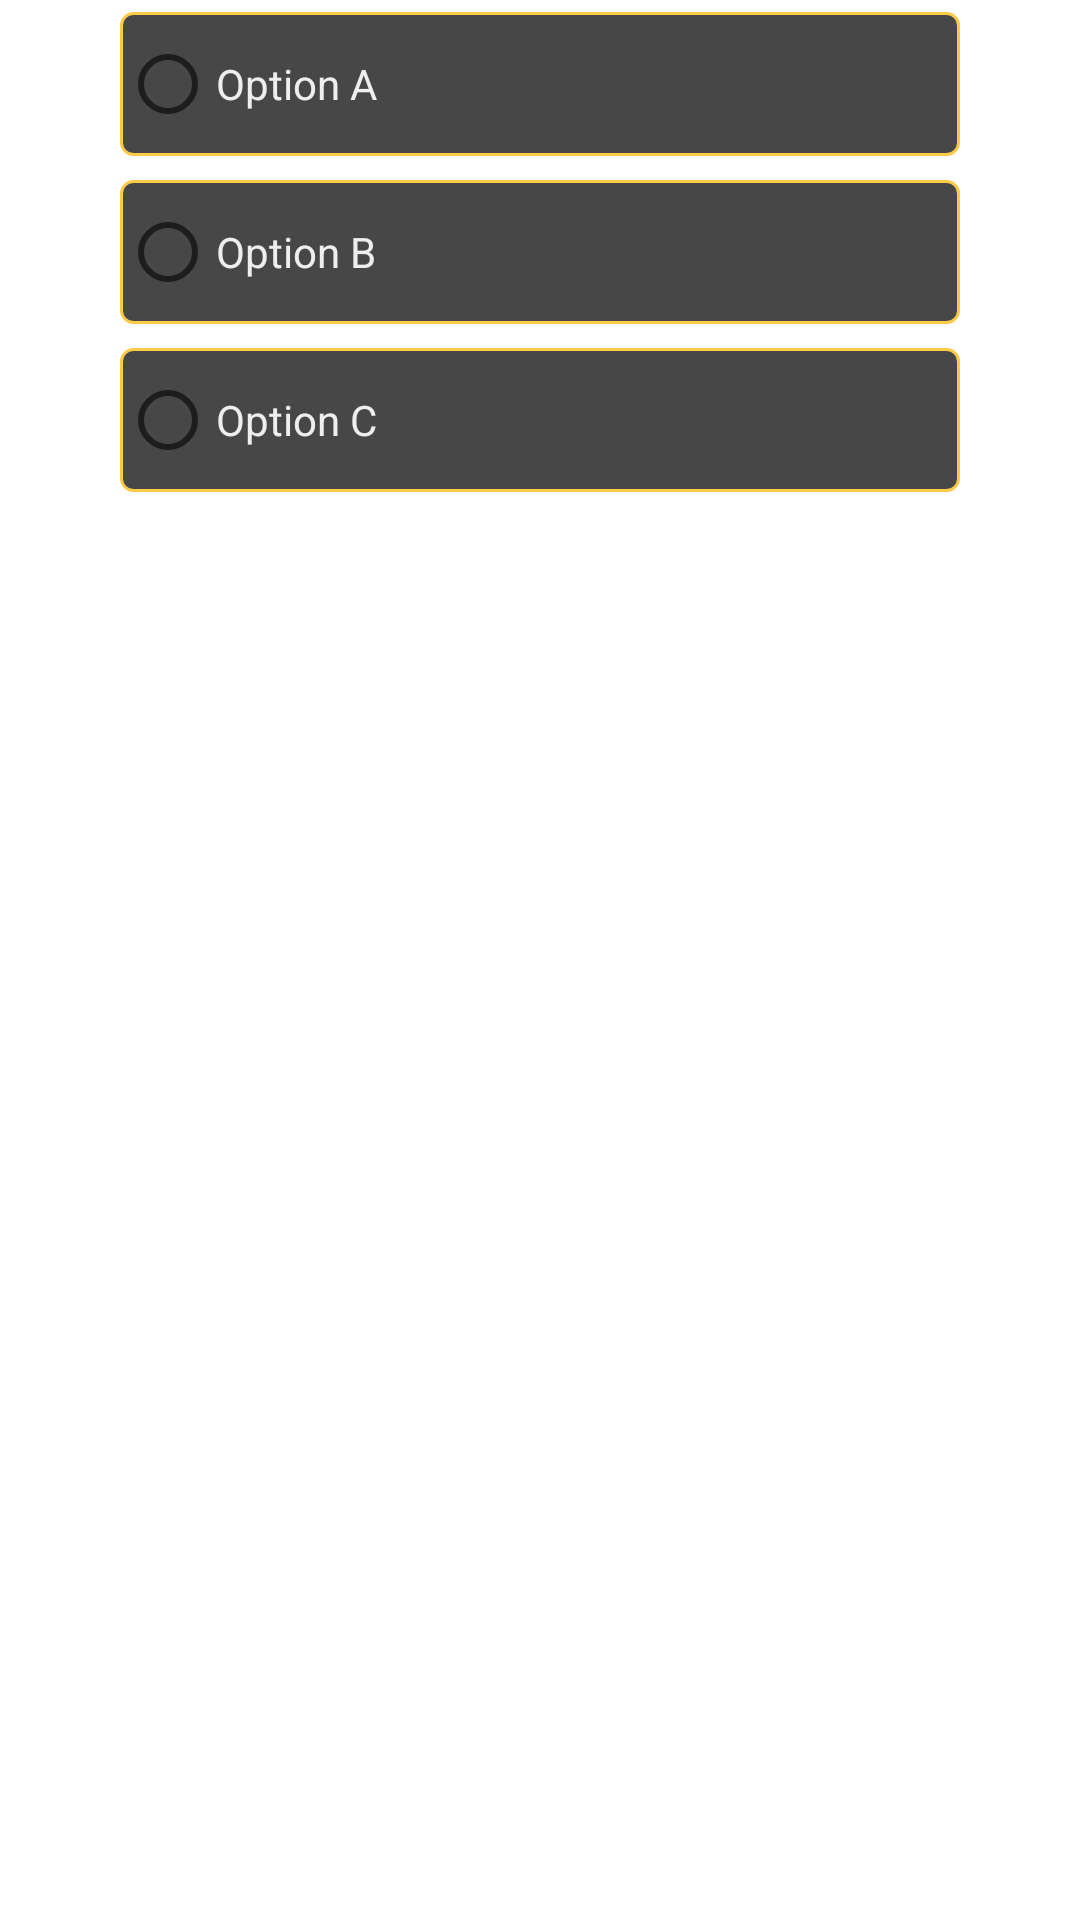

Produce the Android XML layout that renders to this screen, including the resource entries it uses.
<!-- AndroidManifest.xml: application theme Theme.EzQuize -->
<!-- res/layout/fragment_multiple_choice_resource.xml -->
<?xml version="1.0" encoding="utf-8"?>
<FrameLayout xmlns:android="http://schemas.android.com/apk/res/android"
    xmlns:app="http://schemas.android.com/apk/res-auto"
    xmlns:tools="http://schemas.android.com/tools"
    android:layout_width="match_parent"
    android:layout_height="match_parent"
    android:theme="@style/RadioButtonColorTrue"
    tools:context=".MultipleChoiceFragmentResource">

    <androidx.constraintlayout.widget.ConstraintLayout
        android:layout_width="match_parent"
        android:layout_height="wrap_content"
        android:layout_marginStart="40dp"
        android:layout_marginEnd="40dp">

        <RadioGroup
            android:id="@+id/group_choice"
            android:layout_width="0dp"
            android:layout_height="wrap_content"
            app:layout_constraintBottom_toBottomOf="parent"
            app:layout_constraintEnd_toEndOf="parent"
            app:layout_constraintStart_toStartOf="parent"
            app:layout_constraintTop_toTopOf="parent">

            <RadioButton
                android:id="@+id/option_a_choice"
                android:layout_width="match_parent"
                android:layout_height="wrap_content"
                android:layout_marginTop="@dimen/margin_1"
                android:layout_marginBottom="@dimen/margin_1"
                android:background="@drawable/choices_background"
                android:text="@string/optionA"
                android:textColor="@color/border" />

            <RadioButton
                android:id="@+id/option_b_choice"
                android:layout_width="match_parent"
                android:layout_height="wrap_content"
                android:layout_marginTop="@dimen/margin_1"
                android:layout_marginBottom="@dimen/margin_1"
                android:background="@drawable/choices_background"
                android:text="@string/optionB"
                android:textColor="@color/border" />

            <RadioButton
                android:id="@+id/option_c_choice"
                android:layout_width="match_parent"
                android:layout_height="wrap_content"
                android:layout_marginTop="@dimen/margin_1"
                android:layout_marginBottom="@dimen/margin_1"
                android:background="@drawable/choices_background"
                android:text="@string/optionC"
                android:textColor="@color/border" />
        </RadioGroup>
    </androidx.constraintlayout.widget.ConstraintLayout>
</FrameLayout>
<!-- resources referenced by this layout -->
<resources>
  <color name="border">#EEEEEE</color>
  <dimen name="margin_1">4dp</dimen>
  <!-- drawable choices_background (drawable) -->
  <?xml version="1.0" encoding="utf-8"?>
  <shape xmlns:android="http://schemas.android.com/apk/res/android" android:shape="rectangle">
      <stroke android:color="@color/yellow_notif" android:width="1dp"/>
      <corners android:radius="4dp"/>
      <solid android:color="@color/gray_brown"/>
  </shape>
  <string name="optionA">Option A</string>
  <string name="optionB">Option B</string>
  <string name="optionC">Option C</string>
  <style name="RadioButtonColorTrue" parent="Theme.MaterialComponents.DayNight">
          <item name="colorAccent">@color/green</item>
          <item name="android:textColorPrimary">@color/green</item>
      </style>
  <style name="Theme.EzQuize" parent="Theme.MaterialComponents.DayNight.DarkActionBar">
          
          <item name="colorPrimary">@color/purple_500</item>
          <item name="colorPrimaryVariant">@color/purple_700</item>
          <item name="colorOnPrimary">@color/white</item>
          
          <item name="colorSecondary">@color/teal_200</item>
          <item name="colorSecondaryVariant">@color/teal_700</item>
          <item name="colorOnSecondary">@color/black</item>
          
          <item name="android:statusBarColor">@color/yellow_bg</item>
          
      </style>
  <color name="yellow_notif">#FFC947</color>
  <color name="gray_brown">#474747</color>
  <color name="green">#5CB85C</color>
  <color name="purple_500">#FF6200EE</color>
  <color name="purple_700">#FF3700B3</color>
  <color name="white">#FFFFFFFF</color>
  <color name="teal_200">#FF03DAC5</color>
  <color name="teal_700">#FF018786</color>
  <color name="black">#FF000000</color>
  <color name="yellow_bg">#F9D210</color>
</resources>
